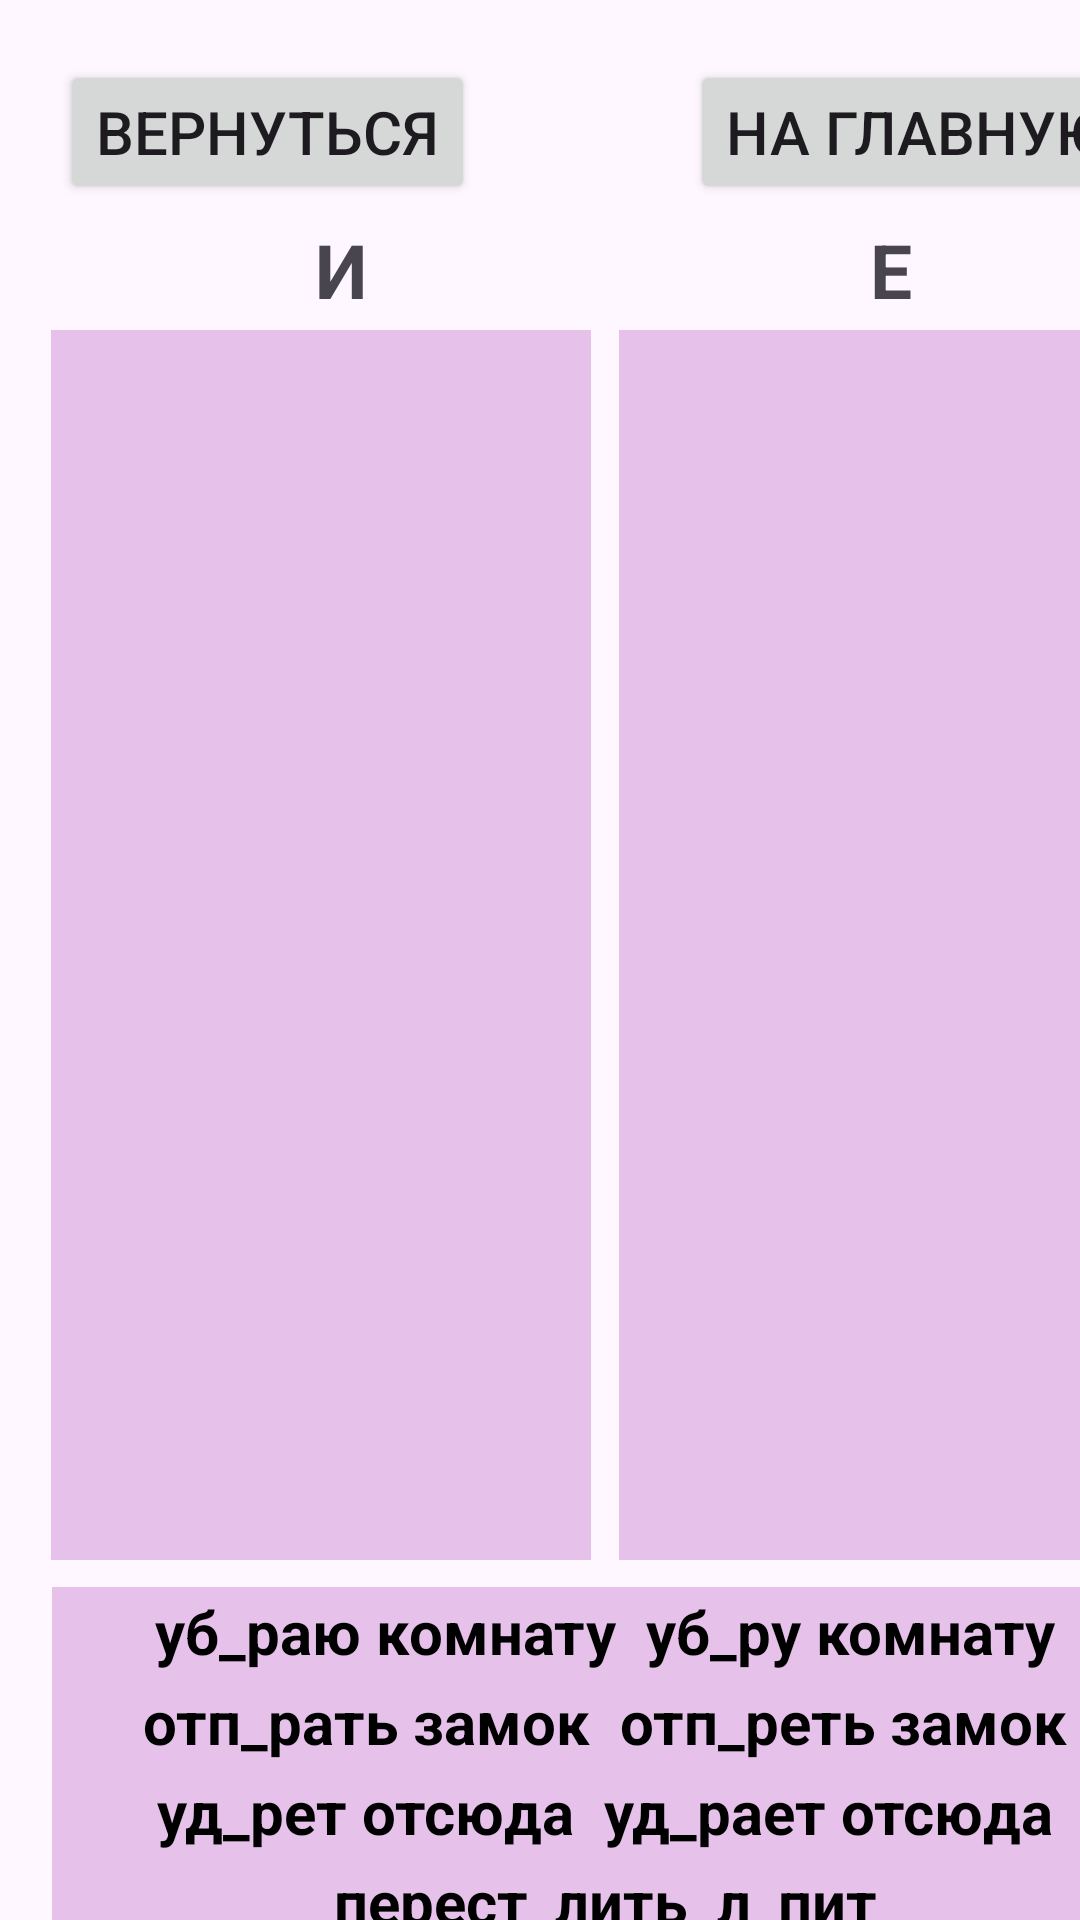

Here is an Android app screen rendered from its layout file. Give the layout XML and the strings, colors and styles it references.
<!-- AndroidManifest.xml: application theme Theme.ProjectRussian -->
<!-- res/layout/activity_glas.xml -->
<?xml version="1.0" encoding="utf-8"?>
<androidx.constraintlayout.widget.ConstraintLayout xmlns:android="http://schemas.android.com/apk/res/android"
    xmlns:app="http://schemas.android.com/apk/res-auto"
    xmlns:tools="http://schemas.android.com/tools"
    android:id="@+id/main"
    android:layout_width="match_parent"
    android:layout_height="match_parent"
    tools:context=".ActivityGlas">

    <Button
        android:id="@+id/button2"
        android:layout_width="wrap_content"
        android:layout_height="wrap_content"
        android:layout_marginStart="20dp"
        android:layout_marginTop="20dp"
        android:onClick="goBack"
        android:text="Вернуться"
        android:textSize="20sp"
        app:layout_constraintStart_toStartOf="parent"
        app:layout_constraintTop_toTopOf="parent" />

    <Button
        android:id="@+id/button5"
        android:layout_width="wrap_content"
        android:layout_height="wrap_content"
        android:layout_marginStart="230dp"
        android:layout_marginTop="20dp"
        android:onClick="goMain"
        android:text="На главную"
        android:textSize="20sp"
        app:layout_constraintStart_toStartOf="parent"
        app:layout_constraintTop_toTopOf="parent" />

    <LinearLayout
        android:id="@+id/layout2"
        android:background="#409C27B0"
        android:layout_width="180dp"
        android:layout_height="410dp"
        android:layout_marginStart="0dp"
        android:layout_marginTop="110dp"
        android:orientation="vertical"
        android:gravity="center"
        app:layout_constraintEnd_toEndOf="parent"
        app:layout_constraintHorizontal_bias="0.094"
        app:layout_constraintStart_toStartOf="parent"
        app:layout_constraintTop_toTopOf="parent">
    </LinearLayout>

    <LinearLayout
        android:id="@+id/layout3"
        android:layout_width="180dp"
        android:layout_height="410dp"
        android:layout_marginStart="209dp"
        android:layout_marginTop="110dp"
        android:background="#409C27B0"
        android:orientation="vertical"
        android:gravity="center"
        app:layout_constraintEnd_toEndOf="parent"
        app:layout_constraintHorizontal_bias="0.094"
        app:layout_constraintStart_toStartOf="parent"
        app:layout_constraintTop_toTopOf="parent">

    </LinearLayout>

    <LinearLayout
        android:id="@+id/layout1"
        android:background="#409C27B0"
        android:layout_width="369dp"
        android:layout_height="30dp"
        android:layout_marginStart="20dp"
        android:layout_marginTop="529dp"
        android:orientation="horizontal"
        android:gravity="center"
        app:layout_constraintEnd_toEndOf="parent"
        app:layout_constraintHorizontal_bias="0.094"
        app:layout_constraintStart_toStartOf="parent"
        app:layout_constraintTop_toTopOf="parent">

        <TextView
            android:id="@+id/txt1"
            style="@style/Widget.AppCompat.TextView"
            android:layout_width="wrap_content"
            android:layout_height="wrap_content"
            android:text=" уб_раю комнату "
            android:textColor="#000000"
            android:textSize="20sp"
            android:textStyle="bold" />

        <TextView
            android:id="@+id/txt2"
            style="@style/Widget.AppCompat.TextView"
            android:layout_width="wrap_content"
            android:layout_height="wrap_content"
            android:text=" уб_ру комнату "
            android:textColor="#000000"
            android:textSize="20sp"
            android:textStyle="bold" />

    </LinearLayout>

    <LinearLayout
        android:id="@+id/layout4"
        android:background="#409C27B0"
        android:layout_width="369dp"
        android:layout_height="30dp"
        android:layout_marginStart="20dp"
        android:layout_marginTop="559dp"
        android:orientation="horizontal"
        android:gravity="center"
        app:layout_constraintEnd_toEndOf="parent"
        app:layout_constraintHorizontal_bias="0.094"
        app:layout_constraintStart_toStartOf="parent"
        app:layout_constraintTop_toTopOf="parent">

        <TextView
            android:id="@+id/txt3"
            style="@style/Widget.AppCompat.TextView"
            android:layout_width="wrap_content"
            android:layout_height="wrap_content"
            android:text=" отп_рать замок "
            android:textColor="#000000"
            android:textSize="20sp"
            android:textStyle="bold" />

        <TextView
            android:id="@+id/txt4"
            style="@style/Widget.AppCompat.TextView"
            android:layout_width="wrap_content"
            android:layout_height="wrap_content"
            android:text=" отп_реть замок "
            android:textColor="#000000"
            android:textSize="20sp"
            android:textStyle="bold" />

    </LinearLayout>

    <LinearLayout
        android:id="@+id/layout5"
        android:background="#409C27B0"
        android:layout_width="369dp"
        android:layout_height="30dp"
        android:layout_marginStart="20dp"
        android:layout_marginTop="589dp"
        android:orientation="horizontal"
        android:gravity="center"
        app:layout_constraintEnd_toEndOf="parent"
        app:layout_constraintHorizontal_bias="0.094"
        app:layout_constraintStart_toStartOf="parent"
        app:layout_constraintTop_toTopOf="parent">

        <TextView
            android:id="@+id/txt5"
            style="@style/Widget.AppCompat.TextView"
            android:layout_width="wrap_content"
            android:layout_height="wrap_content"
            android:text=" уд_рет отсюда "
            android:textColor="#000000"
            android:textSize="20sp"
            android:textStyle="bold" />

        <TextView
            android:id="@+id/txt6"
            style="@style/Widget.AppCompat.TextView"
            android:layout_width="wrap_content"
            android:layout_height="wrap_content"
            android:text=" уд_рает отсюда "
            android:textColor="#000000"
            android:textSize="20sp"
            android:textStyle="bold" />

    </LinearLayout>

    <LinearLayout
        android:id="@+id/layout6"
        android:background="#409C27B0"
        android:layout_width="369dp"
        android:layout_height="30dp"
        android:layout_marginStart="20dp"
        android:layout_marginTop="679dp"
        android:orientation="horizontal"
        android:gravity="center"
        app:layout_constraintEnd_toEndOf="parent"
        app:layout_constraintHorizontal_bias="0.094"
        app:layout_constraintStart_toStartOf="parent"
        app:layout_constraintTop_toTopOf="parent">

        <TextView
            android:id="@+id/txt7"
            style="@style/Widget.AppCompat.TextView"
            android:layout_width="wrap_content"
            android:layout_height="wrap_content"
            android:text=" расст_лающийся "
            android:textColor="#000000"
            android:textSize="20sp"
            android:textStyle="bold" />

        <TextView
            android:id="@+id/txt8"
            style="@style/Widget.AppCompat.TextView"
            android:layout_width="wrap_content"
            android:layout_height="wrap_content"
            android:text=" ст_лющийся "
            android:textColor="#000000"
            android:textSize="20sp"
            android:textStyle="bold" />

    </LinearLayout>

    <LinearLayout
        android:id="@+id/layout7"
        android:background="#409C27B0"
        android:layout_width="369dp"
        android:layout_height="30dp"
        android:layout_marginStart="20dp"
        android:layout_marginTop="619dp"
        android:orientation="horizontal"
        android:gravity="center"
        app:layout_constraintEnd_toEndOf="parent"
        app:layout_constraintHorizontal_bias="0.094"
        app:layout_constraintStart_toStartOf="parent"
        app:layout_constraintTop_toTopOf="parent">

        <TextView
            android:id="@+id/txt9"
            style="@style/Widget.AppCompat.TextView"
            android:layout_width="wrap_content"
            android:layout_height="wrap_content"
            android:text=" перест_лить "
            android:textColor="#000000"
            android:textSize="20sp"
            android:textStyle="bold" />

        <TextView
            android:id="@+id/txt10"
            style="@style/Widget.AppCompat.TextView"
            android:layout_width="wrap_content"
            android:layout_height="wrap_content"
            android:text=" л_пит "
            android:textColor="#000000"
            android:textSize="20sp"
            android:textStyle="bold" />

    </LinearLayout>

    <LinearLayout
        android:id="@+id/layout8"
        android:background="#409C27B0"
        android:layout_width="369dp"
        android:layout_height="30dp"
        android:layout_marginStart="20dp"
        android:layout_marginTop="649dp"
        android:orientation="horizontal"
        android:gravity="center"
        app:layout_constraintEnd_toEndOf="parent"
        app:layout_constraintHorizontal_bias="0.094"
        app:layout_constraintStart_toStartOf="parent"
        app:layout_constraintTop_toTopOf="parent">

        <TextView
            android:id="@+id/txt11"
            style="@style/Widget.AppCompat.TextView"
            android:layout_width="wrap_content"
            android:layout_height="wrap_content"
            android:text=" нал_пает "
            android:textColor="#000000"
            android:textSize="20sp"
            android:textStyle="bold" />

        <TextView
            android:id="@+id/txt12"
            style="@style/Widget.AppCompat.TextView"
            android:layout_width="wrap_content"
            android:layout_height="wrap_content"
            android:text=" с_деть "
            android:textColor="#000000"
            android:textSize="20sp"
            android:textStyle="bold" />

    </LinearLayout>

    <TextView
        android:id="@+id/textView"
        android:layout_width="wrap_content"
        android:layout_height="wrap_content"
        android:layout_marginStart="105dp"
        android:layout_marginTop="5dp"
        android:text="И"
        android:textSize="25sp"
        android:textStyle="bold"
        app:layout_constraintStart_toStartOf="parent"
        app:layout_constraintTop_toBottomOf="@+id/button2" />

    <TextView
        android:id="@+id/textView2"
        android:layout_width="wrap_content"
        android:layout_height="wrap_content"
        android:layout_marginStart="290dp"
        android:layout_marginTop="5dp"
        android:text="Е"
        android:textSize="25sp"
        android:textStyle="bold"
        app:layout_constraintStart_toStartOf="parent"
        app:layout_constraintTop_toBottomOf="@+id/button2" />

    <Button
        android:id="@+id/button3"
        android:layout_width="wrap_content"
        android:layout_height="wrap_content"
        android:layout_marginStart="20dp"
        android:layout_marginTop="760dp"
        android:onClick="goAnswer"
        android:text="Показать решение"
        android:textSize="20sp"
        app:layout_constraintStart_toStartOf="parent"
        app:layout_constraintTop_toTopOf="parent" />

    <Button
        android:id="@+id/button4"
        android:layout_width="wrap_content"
        android:layout_height="wrap_content"
        android:layout_marginStart="265dp"
        android:layout_marginTop="760dp"
        android:onClick="goNext"
        android:text="Дальше"
        android:textSize="20sp"
        app:layout_constraintStart_toStartOf="parent"
        app:layout_constraintTop_toTopOf="parent" />
</androidx.constraintlayout.widget.ConstraintLayout>
<!-- resources referenced by this layout -->
<resources>
  <style name="Theme.ProjectRussian" parent="Base.Theme.ProjectRussian" />
  <style name="Base.Theme.ProjectRussian" parent="Theme.Material3.DayNight.NoActionBar">
          
          
      </style>
</resources>
